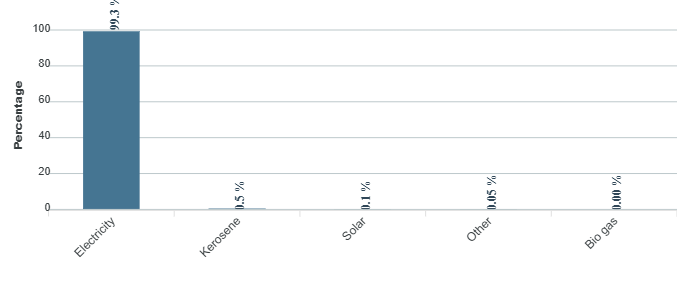

Values plotted in this chart, from the file beside it:
category, series-0
Electricity, 99.3
Kerosene, 0.5
Solar, 0.1
Other, 0.05
Bio gas, 0
